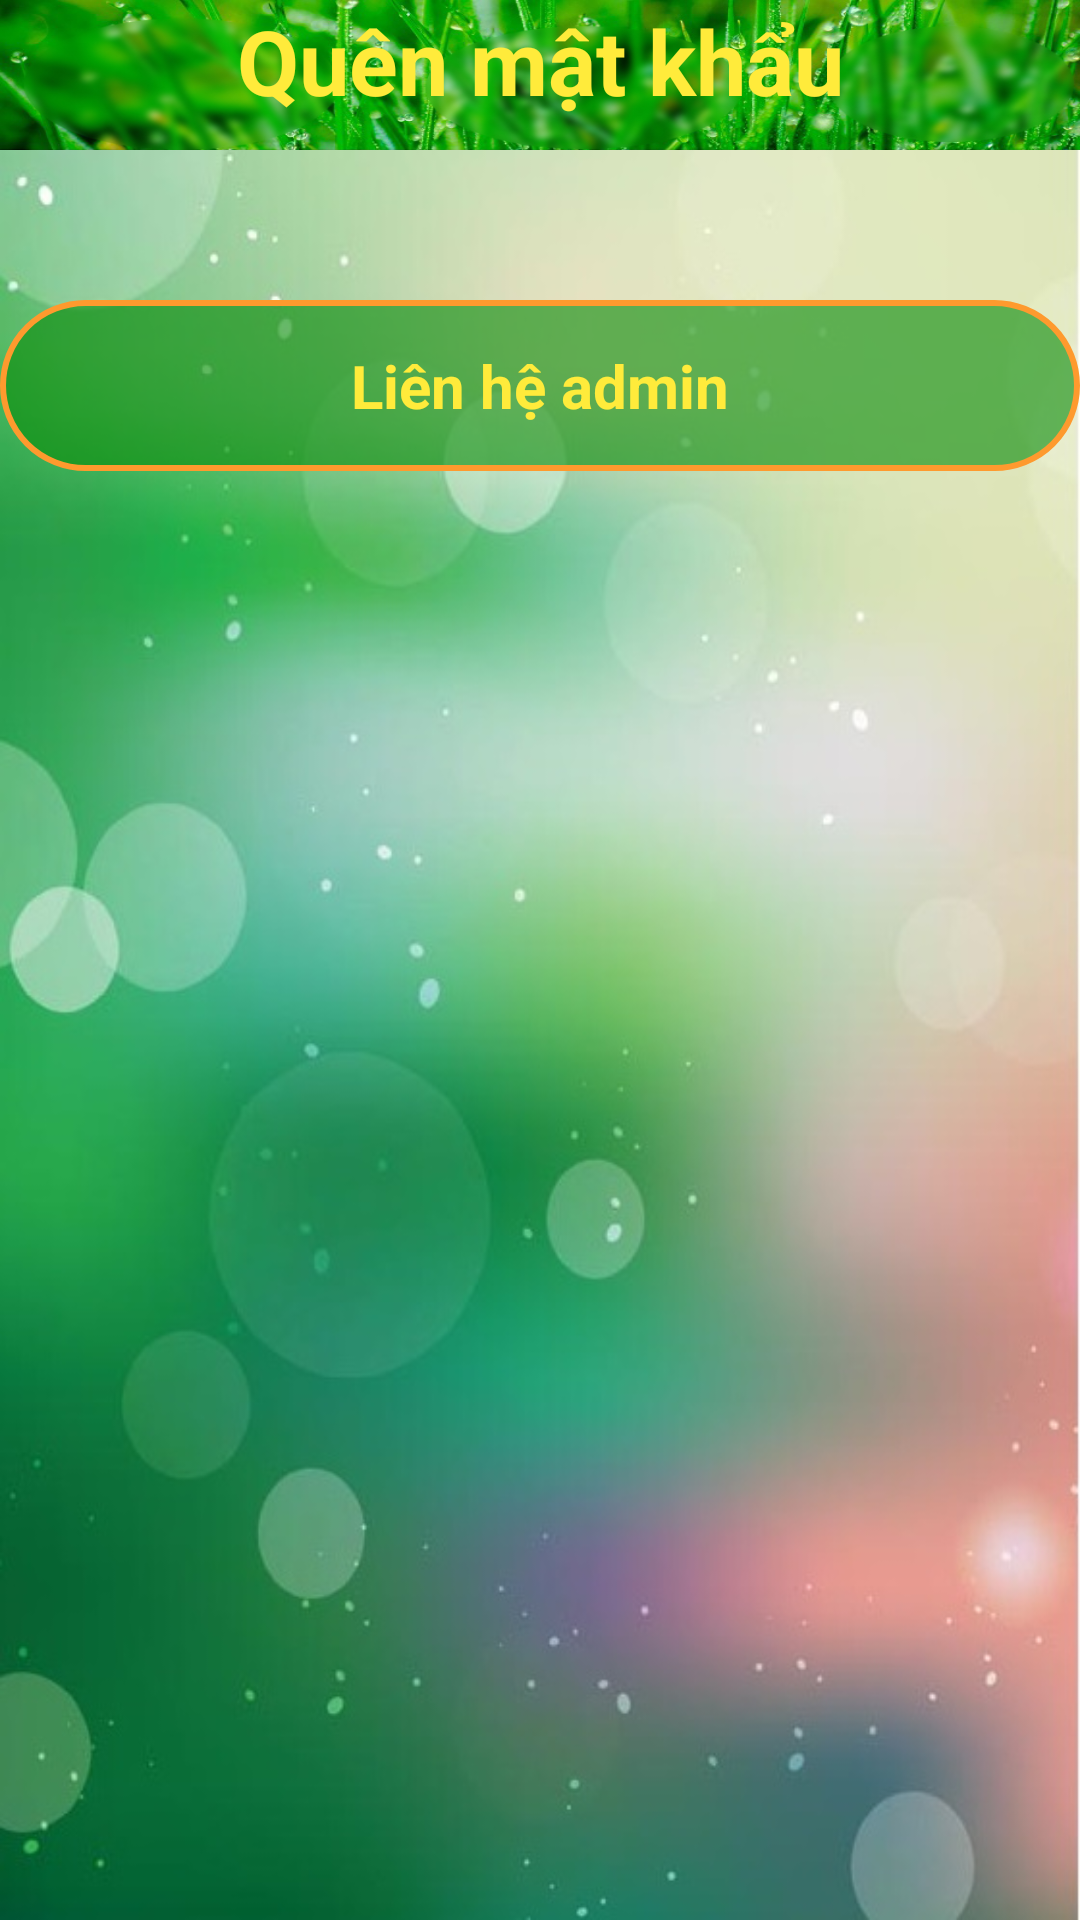

Write the Android layout XML for this screen, with the resource values it uses.
<!-- AndroidManifest.xml: application theme AppTheme -->
<!-- res/layout/quenmk.xml -->
<?xml version="1.0" encoding="utf-8"?>
<LinearLayout xmlns:android="http://schemas.android.com/apk/res/android"
    android:orientation="vertical" android:layout_width="match_parent"
    android:layout_height="match_parent"
    android:background="@drawable/bg1"
    >


    <TextView
        android:layout_width="match_parent"
        android:background="@drawable/nenco33"
        android:text="Quên mật khẩu"
        android:textSize="30sp"
        android:textColor="#FFEB3B"
        android:textStyle="bold"
        android:textAlignment="center"
        android:layout_height="50dp">

    </TextView>

    <TextView
        android:layout_marginTop="50dp"
        android:textAlignment="center"
        android:layout_width="match_parent"
        android:textSize="20sp"
        android:textColor="#FFEB3B"
        android:text="Liên hệ admin"
        android:textStyle="bold"
        android:background="@drawable/duong_vien2"
        android:layout_height="wrap_content">

    </TextView>
    <TextView
        android:layout_marginTop="50dp"
        android:textAlignment="center"
        android:layout_width="match_parent"
        android:textSize="20sp"
        android:textColor="#FFEB3B"
        android:text=""
        android:textStyle="bold"
        android:layout_height="wrap_content">

    </TextView>

</LinearLayout>
<!-- resources referenced by this layout -->
<resources>
  <!-- drawable bg1: jpg bitmap (drawable, 63988 bytes) -->
  <!-- drawable duong_vien2 (drawable) -->
  <?xml version="1.0" encoding="utf-8"?>
  <shape
      xmlns:android="http://schemas.android.com/apk/res/android"
      android:shape="rectangle">
  
      <solid
          android:color="#99088A08" >
      </solid>
  
  
      <stroke
          android:width="2dp"
          android:color="#FE9A2E" >
      </stroke>
  
  
      <padding
          android:left="15dp"
          android:top="15dp"
          android:right="15dp"
          android:bottom="15dp" >
      </padding>
  
  
      <corners
          android:radius="30dp" >
      </corners>
  
  </shape>
  <!-- drawable nenco33: jpg bitmap (drawable, 138163 bytes) -->
  <style name="AppTheme" parent="Theme.AppCompat.NoActionBar">
          
          <item name="colorPrimary">@color/colorPrimary</item>
          <item name="colorPrimaryDark">@color/colorPrimaryDark</item>
          <item name="colorAccent">@color/colorAccent</item>
      </style>
  <color name="colorPrimary">#3F51B5</color>
  <color name="colorPrimaryDark">#303F9F</color>
  <color name="colorAccent">#FF4081</color>
</resources>
